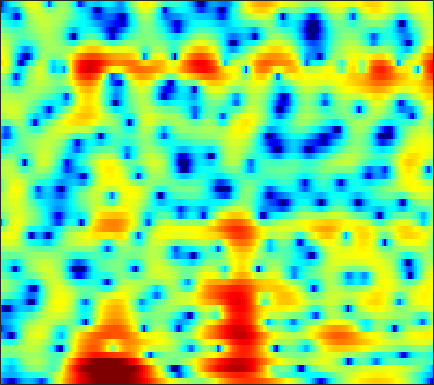

The file beside this chart, header and first rows:
-10.351, -11.651, -13.761, -16.331, -18.138, -18.562, -16.362, -14.296, -11.962, -10.224, -9.0193, -8.4392, -8.0267, -8.0216, -8.2957, -9.0574, -10.326, -11.601, -13.406, -14.033, -11.665, -9.0119, -5.6089, -2.6705
-7.359, -7.705, -8.132, -8.465, -8.606, -8.588, -8.323, -7.981, -7.398, -6.73, -6.047, -5.569, -5.011, -4.558, -4.3, -4.043, -3.849, -3.719, -3.53, -3.268, -2.869, -2.451, -1.706, -0.7303
-4.963, -5.774, -6.894, -7.87, -8.292, -8.216, -7.412, -6.514, -5.189, -3.895, -2.739, -1.981, -1.139, -0.4902, -0.1312, 0.2037, 0.3753, 0.4046, 0.2877, -0.02581, -0.5262, -1.014, -1.744, -2.384
-2.494, -3.305, -4.439, -5.45, -5.932, -5.944, -5.214, -4.357, -3.077, -1.836, -0.7493, -0.06676, 0.6836, 1.234, 1.521, 1.756, 1.827, 1.766, 1.533, 1.097, 0.5041, -0.008054, -0.7654, -1.492
0.03695, -0.1265, -0.3014, -0.4093, -0.4332, -0.3887, -0.2602, -0.1162, 0.1273, 0.4077, 0.6851, 0.8729, 1.086, 1.227, 1.282, 1.27, 1.152, 0.9867, 0.6623, 0.2223, -0.2675, -0.6558, -1.194, -1.722
0.6309, 0.4528, 0.2756, 0.1869, 0.1926, 0.2951, 0.4995, 0.7056, 1.024, 1.36, 1.69, 1.909, 2.153, 2.316, 2.374, 2.347, 2.182, 1.95, 1.496, 0.8716, 0.04564, -0.7526, -2.127, -3.927
-2.877, -3.427, -4.086, -4.519, -4.61, -4.316, -3.564, -2.784, -1.624, -0.4711, 0.5888, 1.272, 2.035, 2.61, 2.915, 3.146, 3.175, 3.075, 2.782, 2.303, 1.614, 0.9709, 0.01321, -0.9786
-9.246, -9.998, -11.63, -14.75, -19.75, -30.39, -14.4, -9.77, -5.705, -2.858, -0.6851, 0.6033, 1.977, 3.005, 3.58, 4.106, 4.376, 4.417, 4.279, 3.878, 3.223, 2.573, 1.459, -0.0158
-14.08, -12.45, -11.06, -10.16, -9.539, -8.547, -7.196, -5.98, -4.261, -2.564, -1.028, -0.006134, 1.177, 2.154, 2.752, 3.365, 3.781, 3.944, 3.96, 3.758, 3.348, 2.883, 2.018, 0.8811
-10.05, -9.715, -9.187, -8.543, -7.967, -7.093, -6.17, -5.436, -4.431, -3.399, -2.375, -1.648, -0.7416, 0.07253, 0.6256, 1.272, 1.816, 2.145, 2.47, 2.68, 2.767, 2.742, 2.598, 2.353
-9.889, -10.21, -10.37, -10.2, -9.751, -8.901, -7.915, -7.151, -6.187, -5.331, -4.542, -3.996, -3.278, -2.563, -2.015, -1.261, -0.4722, 0.1167, 0.904, 1.622, 2.227, 2.589, 2.979, 3.254
-12.42, -15.51, -22.28, -22.71, -17.27, -12.97, -10.48, -9.229, -8.144, -7.574, -7.456, -7.591, -7.854, -7.942, -7.625, -6.525, -4.905, -3.539, -1.764, -0.1643, 1.187, 2.048, 3.02, 3.759
-5.991, -7.058, -8.138, -8.556, -8.413, -7.931, -7.446, -7.29, -7.41, -8.006, -9.171, -10.55, -13.51, -18.99, -25.92, -18.02, -11.41, -8.122, -4.845, -2.333, -0.319, 0.9735, 2.407, 3.517
-0.6537, -1.167, -1.776, -2.333, -2.735, -3.285, -3.863, -4.355, -5.215, -6.294, -7.548, -8.595, -10.02, -11.14, -11.51, -11.08, -9.653, -8.125, -5.804, -3.542, -1.464, -0.07479, 1.479, 2.708
1.64, 1.256, 0.7129, 0.1318, -0.3324, -0.9962, -1.749, -2.381, -3.343, -4.514, -5.976, -7.326, -9.648, -13.19, -17.65, -31.38, -16.71, -11.52, -7.116, -4.035, -1.629, -0.1817, 1.312, 2.44
1.403, 1.097, 0.6034, 0.06375, -0.359, -0.9361, -1.517, -1.95, -2.5, -3.088, -3.756, -4.298, -5.071, -5.81, -6.205, -6.153, -5.272, -4.235, -2.627, -1.026, 0.3734, 1.231, 2.13, 2.762
-0.7303, -1.056, -1.678, -2.496, -3.169, -3.997, -4.532, -4.638, -4.398, -3.848, -3.198, -2.727, -2.152, -1.589, -1.177, -0.5991, 0.04835, 0.565, 1.244, 1.906, 2.466, 2.777, 3.06, 3.149
-2.872, -3.225, -4.181, -5.896, -7.854, -12, -18.96, -18.03, -11.05, -6.971, -4.307, -2.836, -1.334, -0.181, 0.5409, 1.324, 1.97, 2.385, 2.852, 3.197, 3.409, 3.483, 3.46, 3.225
-3.115, -3.132, -3.541, -4.32, -5.113, -6.237, -6.866, -6.69, -5.612, -4.074, -2.595, -1.621, -0.5117, 0.3808, 0.9286, 1.542, 2.016, 2.293, 2.581, 2.765, 2.844, 2.853, 2.735, 2.476
-1.579, -1.306, -1.137, -1.108, -1.155, -1.24, -1.248, -1.191, -1.02, -0.7472, -0.4255, -0.1892, 0.1189, 0.3892, 0.5526, 0.727, 0.8683, 0.9443, 1.007, 1.042, 1.075, 1.06, 1.009, 0.9555
0.7978, 1.119, 1.426, 1.586, 1.627, 1.599, 1.466, 1.327, 1.093, 0.7891, 0.4437, 0.1734, -0.2077, -0.5689, -0.8085, -1.101, -1.338, -1.49, -1.675, -1.825, -1.92, -1.938, -1.806, -1.544
3.071, 3.329, 3.579, 3.691, 3.687, 3.545, 3.22, 2.839, 2.148, 1.218, 0.05998, -0.9311, -2.346, -3.652, -4.393, -4.975, -5.282, -5.479, -5.894, -6.568, -7.459, -7.896, -7.743, -6.712
3.709, 3.961, 4.293, 4.565, 4.677, 4.63, 4.329, 3.871, 2.908, 1.47, -0.6139, -2.75, -6.764, -13.43, -19.6, -14.2, -10.29, -9.096, -8.93, -10.29, -13.42, -18.23, -23.8, -14.04
-0.001356, 0.8222, 2.193, 3.442, 4.146, 4.735, 4.894, 4.745, 4.165, 3.142, 1.658, 0.2578, -1.888, -4.012, -5.092, -5.554, -5.419, -5.319, -5.539, -6.117, -6.979, -7.546, -7.853, -7.78
-11.66, -5.721, -1.333, 1.312, 2.633, 3.81, 4.438, 4.625, 4.551, 4.155, 3.508, 2.893, 1.987, 1.044, 0.3803, -0.4304, -1.201, -1.755, -2.568, -3.454, -4.486, -5.334, -6.663, -8.235
-1.153, -0.5076, 0.609, 1.719, 2.441, 3.188, 3.67, 3.852, 3.878, 3.676, 3.284, 2.889, 2.249, 1.526, 0.9234, 0.0934, -0.7813, -1.473, -2.434, -3.507, -4.677, -5.695, -7.272, -9.163
1.32, 1.634, 2.115, 2.597, 2.932, 3.271, 3.475, 3.52, 3.42, 3.145, 2.696, 2.261, 1.559, 0.7641, 0.1159, -0.795, -1.715, -2.416, -3.334, -4.253, -5.203, -5.936, -6.893, -7.928
1.809, 2.191, 2.707, 3.186, 3.479, 3.761, 3.87, 3.832, 3.605, 3.17, 2.523, 1.899, 0.9065, -0.2535, -1.176, -2.429, -3.586, -4.327, -5.133, -5.733, -6.238, -6.584, -7.16, -7.703
0.688, 1.548, 2.615, 3.512, 4.023, 4.501, 4.706, 4.682, 4.409, 3.839, 2.958, 2.075, 0.5769, -1.377, -3.137, -5.89, -8.671, -9.972, -9.911, -8.866, -8.019, -7.692, -7.763, -8.258
-2.79, -0.4778, 1.732, 3.256, 4.064, 4.762, 5.102, 5.141, 4.91, 4.357, 3.471, 2.559, 0.9671, -1.163, -3.235, -6.878, -11.74, -14.49, -12.23, -9.245, -7.536, -7.014, -6.96, -7.794
-1.46, -0.04783, 1.525, 2.689, 3.326, 3.876, 4.122, 4.124, 3.91, 3.476, 2.835, 2.229, 1.259, 0.1553, -0.761, -1.968, -3.022, -3.567, -3.952, -4.051, -4.13, -4.29, -4.739, -5.49
1.074, 1.533, 2.103, 2.548, 2.761, 2.879, 2.78, 2.578, 2.183, 1.698, 1.194, 0.8519, 0.4652, 0.1605, -0.02405, -0.2288, -0.4167, -0.5504, -0.7467, -0.9878, -1.338, -1.663, -2.284, -3.031
2.022, 2.274, 2.523, 2.623, 2.557, 2.244, 1.647, 1.015, -0.06939, -1.312, -2.369, -2.744, -2.466, -1.605, -0.8306, 0.09121, 0.8038, 1.169, 1.452, 1.486, 1.284, 0.9748, 0.3558, -0.5428
0.82, 1.27, 1.693, 1.864, 1.788, 1.368, 0.5106, -0.5088, -2.585, -6.02, -12.87, -31.88, -10.94, -4.922, -2.34, -0.02299, 1.5, 2.278, 2.941, 3.245, 3.239, 3.014, 2.476, 1.601
-3.169, -2.191, -1.258, -0.6953, -0.4786, -0.4635, -0.7634, -1.217, -2.054, -3.077, -3.898, -4.043, -3.32, -1.931, -0.7943, 0.5833, 1.683, 2.321, 2.915, 3.236, 3.292, 3.176, 2.778, 2.152
-6.088, -5.15, -4.157, -3.391, -2.924, -2.431, -2.073, -1.867, -1.673, -1.495, -1.266, -1.02, -0.5654, 0.008296, 0.4884, 1.113, 1.698, 2.067, 2.456, 2.696, 2.771, 2.728, 2.513, 2.118
-7.28, -7.128, -6.775, -6.152, -5.523, -4.562, -3.575, -2.875, -2.072, -1.396, -0.8408, -0.4721, -0.03942, 0.3694, 0.6597, 1.046, 1.415, 1.675, 1.985, 2.239, 2.418, 2.477, 2.477, 2.333
-9.444, -11.09, -13.17, -12.62, -10.46, -7.407, -5.026, -3.678, -2.329, -1.408, -0.8103, -0.531, -0.3068, -0.1881, -0.1133, 0.04184, 0.2747, 0.5242, 0.9197, 1.353, 1.776, 2.054, 2.353, 2.57
-7.613, -9.47, -12.13, -11.59, -9.058, -5.829, -3.486, -2.246, -1.142, -0.5875, -0.4984, -0.7141, -1.299, -2.131, -2.759, -3.341, -3.27, -2.801, -1.853, -0.8369, 0.08942, 0.7292, 1.454, 2.107
-1.681, -1.656, -1.554, -1.202, -0.7503, -0.04504, 0.6112, 0.9625, 1.147, 0.9243, 0.2082, -0.7085, -2.584, -5.588, -9.053, -17.11, -15.46, -10.35, -6.592, -4.457, -3.126, -2.347, -1.433, -0.4343
1.537, 1.866, 2.221, 2.504, 2.692, 2.874, 2.936, 2.879, 2.604, 2.062, 1.176, 0.2592, -1.341, -3.364, -5.01, -6.923, -7.632, -7.433, -7.072, -7.185, -7.957, -8.837, -9.302, -7.826
2.629, 2.868, 3.122, 3.302, 3.377, 3.402, 3.321, 3.18, 2.876, 2.415, 1.798, 1.225, 0.3164, -0.6817, -1.472, -2.504, -3.515, -4.319, -5.58, -7.36, -10.04, -13.02, -17.07, -13.76
2.568, 2.702, 2.83, 2.905, 2.917, 2.88, 2.793, 2.684, 2.49, 2.224, 1.893, 1.593, 1.131, 0.5943, 0.1398, -0.5101, -1.25, -1.878, -2.795, -3.799, -4.835, -5.498, -6.056, -6.178
1.698, 1.794, 1.846, 1.81, 1.754, 1.647, 1.539, 1.481, 1.426, 1.411, 1.397, 1.379, 1.341, 1.231, 1.107, 0.8565, 0.5272, 0.2328, -0.2276, -0.7309, -1.254, -1.645, -2.131, -2.603
0.2285, 0.321, 0.228, -0.0842, -0.407, -0.8586, -1.211, -1.31, -1.172, -0.7647, -0.2184, 0.2115, 0.7262, 1.149, 1.388, 1.576, 1.636, 1.605, 1.453, 1.198, 0.8755, 0.5926, 0.1652, -0.2683
-0.6056, -0.6052, -1.129, -2.212, -3.46, -5.552, -7.661, -8.397, -7.306, -5.193, -3.151, -1.874, -0.4972, 0.5933, 1.217, 1.867, 2.27, 2.42, 2.455, 2.305, 1.997, 1.699, 1.246, 0.776
1.108, 0.9142, 0.009995, -1.694, -3.536, -7.172, -12.43, -15.22, -11.54, -7.541, -4.713, -3.018, -1.134, 0.3644, 1.296, 2.271, 2.928, 3.205, 3.289, 3.045, 2.471, 1.857, 0.9222, -0.0346
4.618, 4.298, 3.377, 1.865, 0.4695, -1.72, -3.907, -5.349, -6.51, -6.623, -5.61, -4.374, -2.509, -0.6762, 0.6112, 1.99, 3.025, 3.526, 3.714, 3.313, 2.235, 0.8951, -1.808, -5.507
6.45, 5.97, 4.912, 3.349, 1.834, -0.7544, -4.162, -7.469, -13.99, -24.72, -16.03, -12.12, -8.769, -5.862, -3.786, -1.362, 0.5489, 1.583, 2.352, 2.413, 1.724, 0.6688, -1.683, -4.887
5.762, 5.141, 4.015, 2.525, 1.151, -1.094, -3.815, -6.198, -9.618, -12.68, -15.27, -18.14, -24.44, -16.59, -11.05, -6.267, -3.121, -1.496, -0.02599, 0.7828, 1.05, 0.9567, 0.5932, 0.1202
4.711, 4.111, 3.141, 1.986, 0.9769, -0.5204, -2.187, -3.504, -5.316, -7.126, -8.817, -9.889, -10.34, -9.147, -7.517, -5.155, -3.111, -1.852, -0.5572, 0.3308, 0.8745, 1.1, 1.255, 1.272
3.458, 2.976, 2.252, 1.44, 0.7739, -0.1334, -1.062, -1.737, -2.588, -3.308, -3.811, -3.988, -3.919, -3.49, -2.982, -2.122, -1.219, -0.578, 0.1711, 0.7508, 1.163, 1.359, 1.466, 1.425
1.844, 1.467, 0.9299, 0.359, -0.05708, -0.6006, -1.08, -1.39, -1.695, -1.859, -1.876, -1.78, -1.532, -1.148, -0.7884, -0.2706, 0.2599, 0.631, 1.062, 1.403, 1.627, 1.708, 1.677, 1.491
-0.1796, -0.5194, -0.9991, -1.481, -1.819, -2.226, -2.505, -2.599, -2.535, -2.27, -1.837, -1.441, -0.849, -0.2367, 0.2118, 0.7609, 1.243, 1.551, 1.872, 2.091, 2.188, 2.182, 2.077, 1.838
-2.742, -3.103, -3.649, -4.268, -4.811, -5.521, -6.075, -6.181, -5.751, -4.718, -3.379, -2.353, -1.084, 0.002454, 0.6817, 1.422, 1.973, 2.274, 2.543, 2.667, 2.675, 2.616, 2.471, 2.248
-6.163, -6.383, -6.72, -7.373, -8.24, -10.19, -13.69, -17.45, -15.45, -9.494, -5.476, -3.286, -1.102, 0.4793, 1.361, 2.204, 2.718, 2.918, 2.985, 2.874, 2.663, 2.48, 2.234, 2.041
-12.69, -11.29, -9.506, -8.495, -8.223, -8.573, -9.378, -9.636, -8.36, -5.62, -2.825, -1.066, 0.8109, 2.173, 2.889, 3.464, 3.635, 3.511, 3.019, 2.222, 1.223, 0.4867, -0.1821, -0.2562
-15.74, -12.74, -9.567, -7.322, -6.087, -4.808, -3.717, -2.892, -1.685, -0.3528, 0.9918, 1.938, 3.003, 3.79, 4.159, 4.318, 4.057, 3.548, 2.361, 0.416, -2.655, -6.184, -12.84, -9.721
